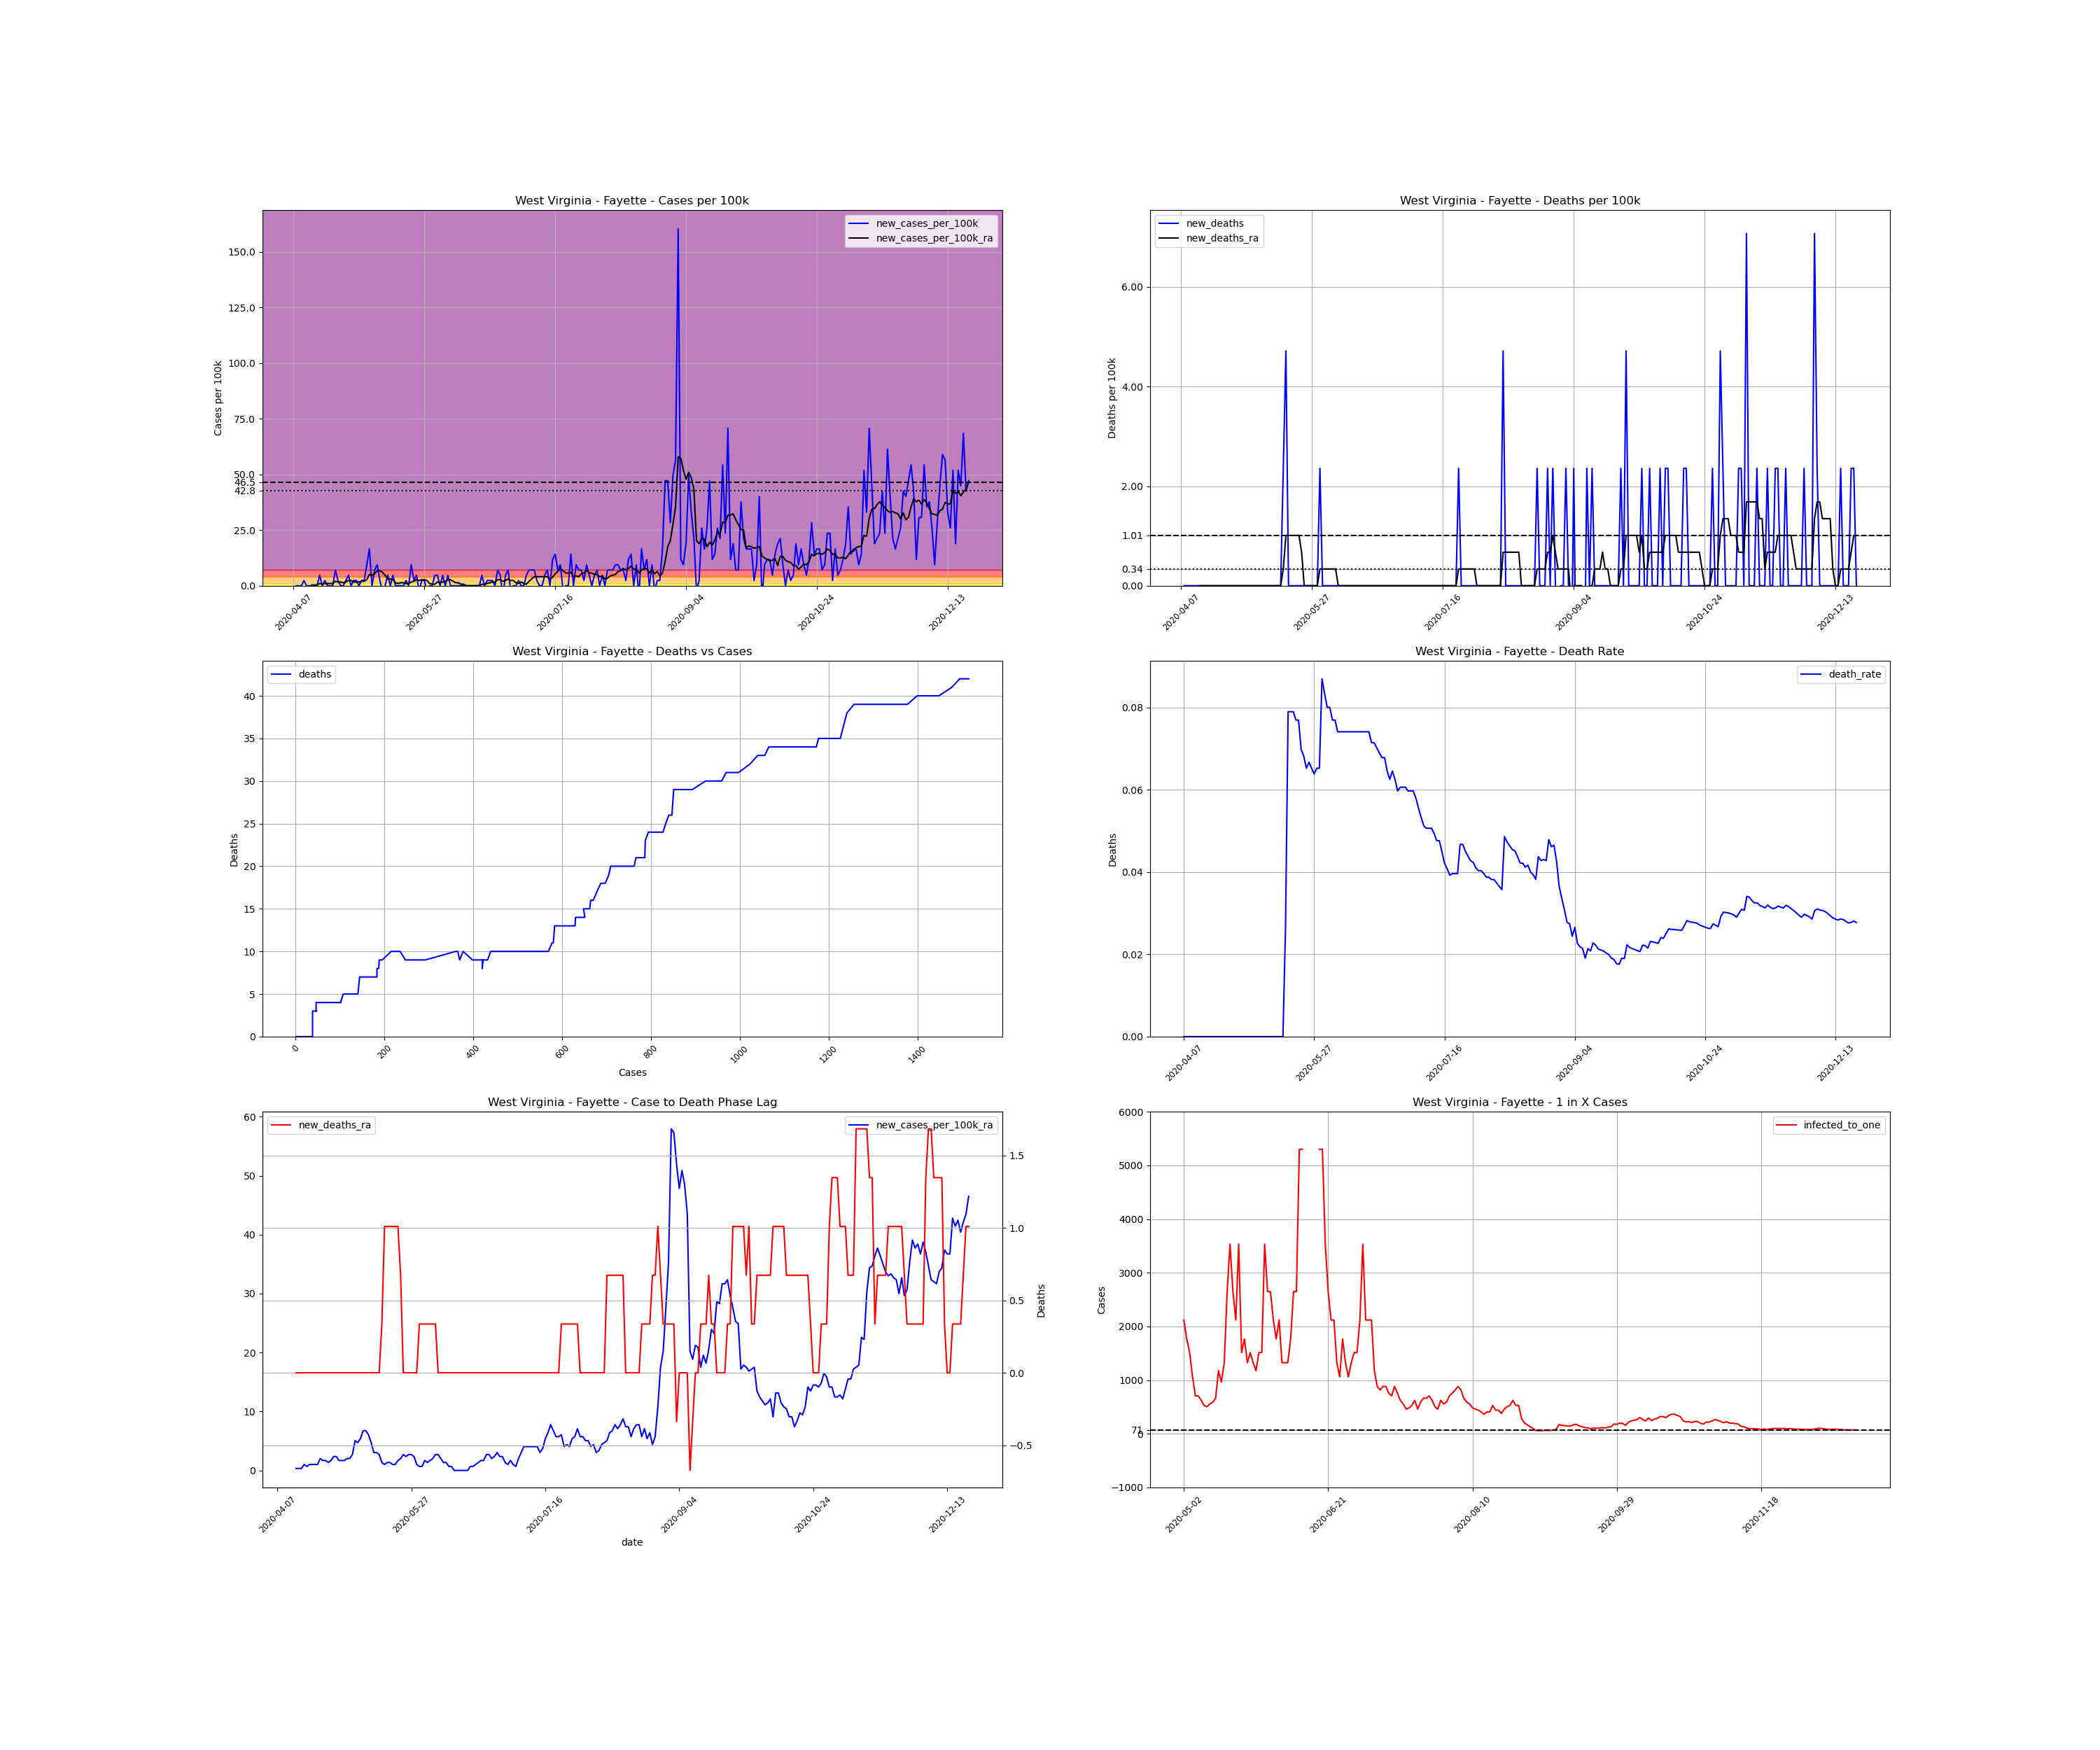

The data file committed next to this chart (first rows):
, date, county, state, fips, cases, deaths, COUNTY, STNAME, CTYNAME, POPESTIMATE2019, cases_per_100k, deaths_per_100k, death_rate, new_cases, new_cases_per_100k, new_deaths, new_cases_per_100k_ra, new_deaths_ra, active_cases, infected_to_one
685773, 2020-04-07, Fayette, West Virginia, 54019, 1, 0.0, 19, West Virginia, Fayette, 42406, 2.358, 0.0, 0.0, , , , , , , 
685774, 2020-04-08, Fayette, West Virginia, 54019, 1, 0.0, 19, West Virginia, Fayette, 42406, 2.358, 0.0, 0.0, 0.0, 0.0, 0.0, , , , 
685775, 2020-04-09, Fayette, West Virginia, 54019, 1, 0.0, 19, West Virginia, Fayette, 42406, 2.358, 0.0, 0.0, 0.0, 0.0, 0.0, , , , 
685776, 2020-04-10, Fayette, West Virginia, 54019, 1, 0.0, 19, West Virginia, Fayette, 42406, 2.358, 0.0, 0.0, 0.0, 0.0, 0.0, , , , 
685777, 2020-04-11, Fayette, West Virginia, 54019, 2, 0.0, 19, West Virginia, Fayette, 42406, 4.716, 0.0, 0.0, 1.0, 2.358, 0.0, , , , 
685778, 2020-04-12, Fayette, West Virginia, 54019, 2, 0.0, 19, West Virginia, Fayette, 42406, 4.716, 0.0, 0.0, 0.0, 0.0, 0.0, , , , 
685779, 2020-04-13, Fayette, West Virginia, 54019, 2, 0.0, 19, West Virginia, Fayette, 42406, 4.716, 0.0, 0.0, 0.0, 0.0, 0.0, , , , 
685780, 2020-04-14, Fayette, West Virginia, 54019, 2, 0.0, 19, West Virginia, Fayette, 42406, 4.716, 0.0, 0.0, 0.0, 0.0, 0.0, 0.3369, 0.0, , 
685781, 2020-04-15, Fayette, West Virginia, 54019, 2, 0.0, 19, West Virginia, Fayette, 42406, 4.716, 0.0, 0.0, 0.0, 0.0, 0.0, 0.3369, 0.0, 1.0, 10602
685782, 2020-04-16, Fayette, West Virginia, 54019, 2, 0.0, 19, West Virginia, Fayette, 42406, 4.716, 0.0, 0.0, 0.0, 0.0, 0.0, 0.3369, 0.0, 1.0, 10602
685783, 2020-04-17, Fayette, West Virginia, 54019, 4, 0.0, 19, West Virginia, Fayette, 42406, 9.433, 0.0, 0.0, 2.0, 4.716, 0.0, 1.011, 0.0, 3.0, 3534
685784, 2020-04-18, Fayette, West Virginia, 54019, 4, 0.0, 19, West Virginia, Fayette, 42406, 9.433, 0.0, 0.0, 0.0, 0.0, 0.0, 0.6738, 0.0, 3.0, 3534
685785, 2020-04-19, Fayette, West Virginia, 54019, 5, 0.0, 19, West Virginia, Fayette, 42406, 11.79, 0.0, 0.0, 1.0, 2.358, 0.0, 1.011, 0.0, 3.0, 3534
685786, 2020-04-20, Fayette, West Virginia, 54019, 5, 0.0, 19, West Virginia, Fayette, 42406, 11.79, 0.0, 0.0, 0.0, 0.0, 0.0, 1.011, 0.0, 3.0, 3534
685787, 2020-04-21, Fayette, West Virginia, 54019, 5, 0.0, 19, West Virginia, Fayette, 42406, 11.79, 0.0, 0.0, 0.0, 0.0, 0.0, 1.011, 0.0, 3.0, 3534
685788, 2020-04-22, Fayette, West Virginia, 54019, 5, 0.0, 19, West Virginia, Fayette, 42406, 11.79, 0.0, 0.0, 0.0, 0.0, 0.0, 1.011, 0.0, 3.0, 3534
685789, 2020-04-23, Fayette, West Virginia, 54019, 8, 0.0, 19, West Virginia, Fayette, 42406, 18.87, 0.0, 0.0, 3.0, 7.074, 0.0, 2.021, 0.0, 6.0, 1767
685790, 2020-04-24, Fayette, West Virginia, 54019, 9, 0.0, 19, West Virginia, Fayette, 42406, 21.22, 0.0, 0.0, 1.0, 2.358, 0.0, 1.684, 0.0, 7.0, 1514
685791, 2020-04-25, Fayette, West Virginia, 54019, 9, 0.0, 19, West Virginia, Fayette, 42406, 21.22, 0.0, 0.0, 0.0, 0.0, 0.0, 1.684, 0.0, 5.0, 2120
685792, 2020-04-26, Fayette, West Virginia, 54019, 9, 0.0, 19, West Virginia, Fayette, 42406, 21.22, 0.0, 0.0, 0.0, 0.0, 0.0, 1.348, 0.0, 5.0, 2120
685793, 2020-04-27, Fayette, West Virginia, 54019, 10, 0.0, 19, West Virginia, Fayette, 42406, 23.58, 0.0, 0.0, 1.0, 2.358, 0.0, 1.684, 0.0, 5.0, 2120
685794, 2020-04-28, Fayette, West Virginia, 54019, 12, 0.0, 19, West Virginia, Fayette, 42406, 28.3, 0.0, 0.0, 2.0, 4.716, 0.0, 2.358, 0.0, 7.0, 1514
685795, 2020-04-29, Fayette, West Virginia, 54019, 12, 0.0, 19, West Virginia, Fayette, 42406, 28.3, 0.0, 0.0, 0.0, 0.0, 0.0, 2.358, 0.0, 7.0, 1514
685796, 2020-04-30, Fayette, West Virginia, 54019, 13, 0.0, 19, West Virginia, Fayette, 42406, 30.66, 0.0, 0.0, 1.0, 2.358, 0.0, 1.684, 0.0, 8.0, 1325
685797, 2020-05-01, Fayette, West Virginia, 54019, 14, 0.0, 19, West Virginia, Fayette, 42406, 33.01, 0.0, 0.0, 1.0, 2.358, 0.0, 1.684, 0.0, 6.0, 1767
685798, 2020-05-02, Fayette, West Virginia, 54019, 14, 0.0, 19, West Virginia, Fayette, 42406, 33.01, 0.0, 0.0, 0.0, 0.0, 0.0, 1.684, 0.0, 5.0, 2120
685799, 2020-05-03, Fayette, West Virginia, 54019, 15, 0.0, 19, West Virginia, Fayette, 42406, 35.37, 0.0, 0.0, 1.0, 2.358, 0.0, 2.021, 0.0, 6.0, 1767
685800, 2020-05-04, Fayette, West Virginia, 54019, 16, 0.0, 19, West Virginia, Fayette, 42406, 37.73, 0.0, 0.0, 1.0, 2.358, 0.0, 2.021, 0.0, 7.0, 1514
685801, 2020-05-05, Fayette, West Virginia, 54019, 20, 0.0, 19, West Virginia, Fayette, 42406, 47.16, 0.0, 0.0, 4.0, 9.433, 0.0, 2.695, 0.0, 10.0, 1060
685802, 2020-05-06, Fayette, West Virginia, 54019, 27, 0.0, 19, West Virginia, Fayette, 42406, 63.67, 0.0, 0.0, 7.0, 16.51, 0.0, 5.053, 0.0, 15.0, 706.8
685803, 2020-05-07, Fayette, West Virginia, 54019, 27, 0.0, 19, West Virginia, Fayette, 42406, 63.67, 0.0, 0.0, 0.0, 0.0, 0.0, 4.716, 0.0, 15.0, 706.8
685804, 2020-05-08, Fayette, West Virginia, 54019, 30, 0.0, 19, West Virginia, Fayette, 42406, 70.74, 0.0, 0.0, 3.0, 7.074, 0.0, 5.39, 0.0, 17.0, 623.6
685805, 2020-05-09, Fayette, West Virginia, 54019, 34, 0.0, 19, West Virginia, Fayette, 42406, 80.18, 0.0, 0.0, 4.0, 9.433, 0.0, 6.738, 0.0, 20.0, 530.1
685806, 2020-05-10, Fayette, West Virginia, 54019, 35, 0.0, 19, West Virginia, Fayette, 42406, 82.54, 0.0, 0.0, 1.0, 2.358, 0.0, 6.738, 0.0, 21.0, 504.8
685807, 2020-05-11, Fayette, West Virginia, 54019, 34, 0.0, 19, West Virginia, Fayette, 42406, 80.18, 0.0, 0.0, -1.0, -2.358, 0.0, 6.064, 0.0, 19.0, 558
685808, 2020-05-12, Fayette, West Virginia, 54019, 34, 0.0, 19, West Virginia, Fayette, 42406, 80.18, 0.0, 0.0, 0.0, 0.0, 0.0, 4.716, 0.0, 18.0, 589
685809, 2020-05-13, Fayette, West Virginia, 54019, 36, 0.0, 19, West Virginia, Fayette, 42406, 84.89, 0.0, 0.0, 2.0, 4.716, 0.0, 3.032, 0.0, 16.0, 662.6
685810, 2020-05-14, Fayette, West Virginia, 54019, 36, 0.0, 19, West Virginia, Fayette, 42406, 84.89, 0.0, 0.0, 0.0, 0.0, 0.0, 3.032, 0.0, 9.0, 1178
685811, 2020-05-15, Fayette, West Virginia, 54019, 38, 0.0, 19, West Virginia, Fayette, 42406, 89.61, 0.0, 0.0, 2.0, 4.716, 0.0, 2.695, 0.0, 11.0, 963.8
685812, 2020-05-16, Fayette, West Virginia, 54019, 38, 1.0, 19, West Virginia, Fayette, 42406, 89.61, 2.358, 0.02632, 0.0, 0.0, 2.358, 1.348, 0.3369, 8.0, 1325
685813, 2020-05-17, Fayette, West Virginia, 54019, 38, 3.0, 19, West Virginia, Fayette, 42406, 89.61, 7.074, 0.07895, 0.0, 0.0, 4.716, 1.011, 1.011, 4.0, 2650
685814, 2020-05-18, Fayette, West Virginia, 54019, 38, 3.0, 19, West Virginia, Fayette, 42406, 89.61, 7.074, 0.07895, 0.0, 0.0, 0.0, 1.348, 1.011, 3.0, 3534
685815, 2020-05-19, Fayette, West Virginia, 54019, 38, 3.0, 19, West Virginia, Fayette, 42406, 89.61, 7.074, 0.07895, 0.0, 0.0, 0.0, 1.348, 1.011, 4.0, 2650
685816, 2020-05-20, Fayette, West Virginia, 54019, 39, 3.0, 19, West Virginia, Fayette, 42406, 91.97, 7.074, 0.07692, 1.0, 2.358, 0.0, 1.011, 1.011, 5.0, 2120
685817, 2020-05-21, Fayette, West Virginia, 54019, 39, 3.0, 19, West Virginia, Fayette, 42406, 91.97, 7.074, 0.07692, 0.0, 0.0, 0.0, 1.011, 1.011, 3.0, 3534
685818, 2020-05-22, Fayette, West Virginia, 54019, 43, 3.0, 19, West Virginia, Fayette, 42406, 101.4, 7.074, 0.06977, 4.0, 9.433, 0.0, 1.684, 1.011, 7.0, 1514
685819, 2020-05-23, Fayette, West Virginia, 54019, 44, 3.0, 19, West Virginia, Fayette, 42406, 103.8, 7.074, 0.06818, 1.0, 2.358, 0.0, 2.021, 0.6738, 6.0, 1767
685820, 2020-05-24, Fayette, West Virginia, 54019, 46, 3.0, 19, West Virginia, Fayette, 42406, 108.5, 7.074, 0.06522, 2.0, 4.716, 0.0, 2.695, 0.0, 8.0, 1325
685821, 2020-05-25, Fayette, West Virginia, 54019, 45, 3.0, 19, West Virginia, Fayette, 42406, 106.1, 7.074, 0.06667, -1.0, -2.358, 0.0, 2.358, 0.0, 7.0, 1514
685822, 2020-05-26, Fayette, West Virginia, 54019, 46, 3.0, 19, West Virginia, Fayette, 42406, 108.5, 7.074, 0.06522, 1.0, 2.358, 0.0, 2.695, 0.0, 8.0, 1325
685823, 2020-05-27, Fayette, West Virginia, 54019, 47, 3.0, 19, West Virginia, Fayette, 42406, 110.8, 7.074, 0.06383, 1.0, 2.358, 0.0, 2.695, 0.0, 9.0, 1178
685824, 2020-05-28, Fayette, West Virginia, 54019, 46, 3.0, 19, West Virginia, Fayette, 42406, 108.5, 7.074, 0.06522, -1.0, -2.358, 0.0, 2.358, 0.0, 7.0, 1514
685825, 2020-05-29, Fayette, West Virginia, 54019, 46, 3.0, 19, West Virginia, Fayette, 42406, 108.5, 7.074, 0.06522, 0.0, 0.0, 0.0, 1.011, 0.0, 7.0, 1514
685826, 2020-05-30, Fayette, West Virginia, 54019, 46, 4.0, 19, West Virginia, Fayette, 42406, 108.5, 9.433, 0.08696, 0.0, 0.0, 2.358, 0.6738, 0.3369, 3.0, 3534
685827, 2020-05-31, Fayette, West Virginia, 54019, 48, 4.0, 19, West Virginia, Fayette, 42406, 113.2, 9.433, 0.08333, 2.0, 4.716, 0.0, 0.6738, 0.3369, 4.0, 2650
685828, 2020-06-01, Fayette, West Virginia, 54019, 50, 4.0, 19, West Virginia, Fayette, 42406, 117.9, 9.433, 0.08, 2.0, 4.716, 0.0, 1.684, 0.3369, 4.0, 2650
685829, 2020-06-02, Fayette, West Virginia, 54019, 50, 4.0, 19, West Virginia, Fayette, 42406, 117.9, 9.433, 0.08, 0.0, 0.0, 0.0, 1.348, 0.3369, 5.0, 2120
685830, 2020-06-03, Fayette, West Virginia, 54019, 52, 4.0, 19, West Virginia, Fayette, 42406, 122.6, 9.433, 0.07692, 2.0, 4.716, 0.0, 1.684, 0.3369, 6.0, 1767
685831, 2020-06-04, Fayette, West Virginia, 54019, 52, 4.0, 19, West Virginia, Fayette, 42406, 122.6, 9.433, 0.07692, 0.0, 0.0, 0.0, 2.021, 0.3369, 5.0, 2120
685832, 2020-06-05, Fayette, West Virginia, 54019, 54, 4.0, 19, West Virginia, Fayette, 42406, 127.3, 9.433, 0.07407, 2.0, 4.716, 0.0, 2.695, 0.3369, 8.0, 1325
... 199 more rows
